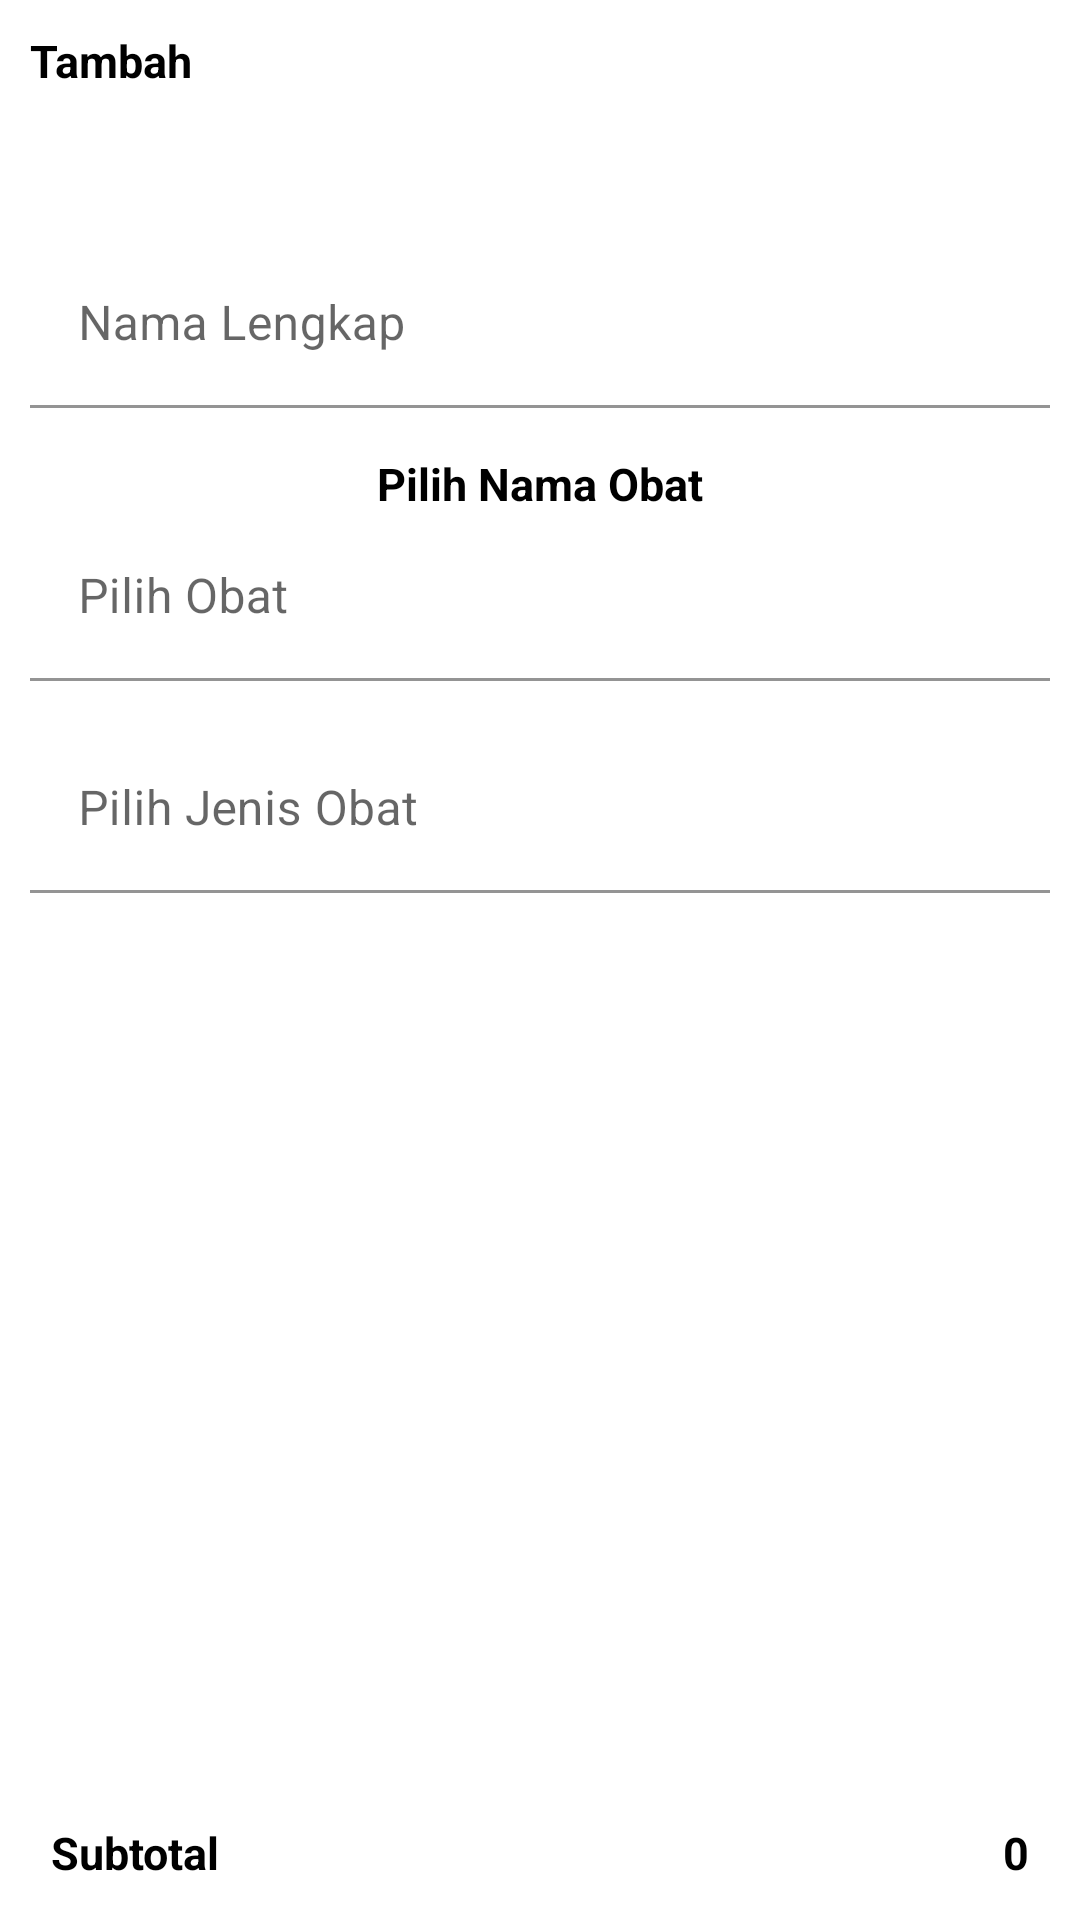

The Android layout XML behind this screen, and the referenced resources:
<!-- AndroidManifest.xml: application theme Theme.Rs -->
<!-- res/layout/fragment_transaction.xml -->
<?xml version="1.0" encoding="utf-8"?>
<FrameLayout xmlns:android="http://schemas.android.com/apk/res/android"
    xmlns:tools="http://schemas.android.com/tools"
    android:layout_width="match_parent"
    android:layout_height="match_parent"
    tools:context=".TransactionFragment">

    

    <LinearLayout
        android:orientation="vertical"
        android:padding="10dp"
        android:layout_width="match_parent"
        android:layout_height="match_parent">

        <TextView
            android:text="Tambah"
            android:textSize="15dp"
            android:textStyle="bold"
            android:textColor="@color/black"
            android:layout_width="match_parent"
            android:layout_height="wrap_content"/>

        <com.google.android.material.textfield.TextInputLayout
            android:layout_marginTop="50dp"
            android:layout_width="match_parent"
            android:layout_height="wrap_content">

            <EditText
                android:id="@+id/et_name"
                android:hint="Nama Lengkap"
                android:background="@color/white"
                android:layout_width="match_parent"
                android:layout_height="wrap_content"/>

        </com.google.android.material.textfield.TextInputLayout>

        <TextView
            android:text="Pilih Nama Obat"
            android:gravity="center"
            android:textSize="15dp"
            android:textStyle="bold"
            android:layout_marginTop="15dp"
            android:textColor="@color/black"
            android:layout_width="match_parent"
            android:layout_height="wrap_content"/>

        <com.google.android.material.textfield.TextInputLayout
            android:id="@+id/choose_nama_obat"
            android:layout_width="match_parent"
            android:layout_height="wrap_content">

            <EditText
                android:id="@+id/et_obat"
                android:hint="Pilih Obat"
                android:background="@color/white"
                android:layout_width="match_parent"
                android:layout_height="wrap_content"/>

        </com.google.android.material.textfield.TextInputLayout>

        <com.google.android.material.textfield.TextInputLayout
            android:id="@+id/choose_jenis_obat"
            android:layout_marginTop="15dp"
            android:layout_width="match_parent"
            android:layout_height="wrap_content">

            <EditText
                android:id="@+id/et_jenis_obat"
                android:enabled="false"
                android:hint="Pilih Jenis Obat"
                android:background="@color/white"
                android:layout_width="match_parent"
                android:layout_height="wrap_content"/>

        </com.google.android.material.textfield.TextInputLayout>

        <RelativeLayout
            android:layout_width="match_parent"
            android:layout_height="400dp">

            <RelativeLayout
                android:orientation="horizontal"
                android:layout_marginBottom="15dp"
                android:layout_above="@id/btn_tambah"
                android:padding="7dp"
                android:layout_width="match_parent"
                android:layout_height="wrap_content">

                <TextView
                    android:text="Subtotal"
                    android:textSize="15dp"
                    android:layout_alignParentLeft="true"
                    android:textStyle="bold"
                    android:textColor="@color/black"
                    android:layout_width="wrap_content"
                    android:layout_height="wrap_content"/>

                <TextView
                    android:id="@+id/tv_subtotal"
                    android:text="0"
                    android:textSize="15dp"
                    android:layout_alignParentRight="true"
                    android:textStyle="bold"
                    android:textColor="@color/black"
                    android:layout_width="wrap_content"
                    android:layout_height="wrap_content"/>

            </RelativeLayout>

            <Button
                android:id="@+id/btn_tambah"
                android:layout_alignParentBottom="true"
                android:text="Tambah"
                android:backgroundTint="@color/info"
                android:layout_width="match_parent"
                android:layout_height="wrap_content"/>

        </RelativeLayout>

    </LinearLayout>






</FrameLayout>
<!-- resources referenced by this layout -->
<resources>
  <color name="black">#FF000000</color>
  <color name="info">#00B3A4</color>
  <color name="white">#FFFFFFFF</color>
  <style name="Theme.Rs" parent="Theme.MaterialComponents.DayNight.NoActionBar">
          
          <item name="colorPrimary">@color/purple_500</item>
          <item name="colorPrimaryVariant">@color/purple_700</item>
          <item name="colorOnPrimary">@color/white</item>
          
          <item name="colorSecondary">@color/teal_200</item>
          <item name="colorSecondaryVariant">@color/teal_700</item>
          <item name="colorOnSecondary">@color/black</item>
          
          <item name="android:statusBarColor">?attr/colorPrimaryVariant</item>
          
      </style>
  <color name="purple_500">#FF6200EE</color>
  <color name="purple_700">#FF3700B3</color>
  <color name="teal_200">#FF03DAC5</color>
  <color name="teal_700">#FF018786</color>
</resources>
